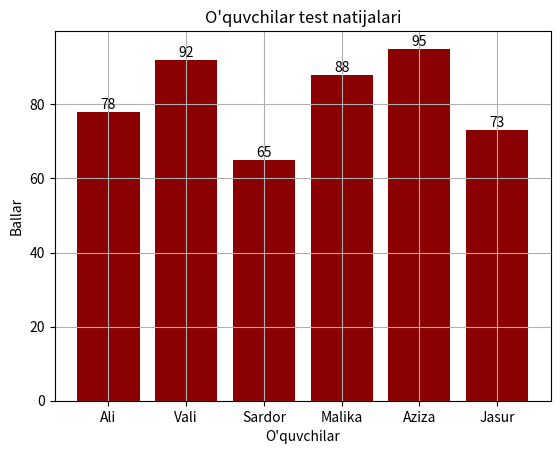

Python code for this plot:

from matplotlib import pyplot as plt

ismlar = ["Ali", "Vali", "Sardor", "Malika", "Aziza", "Jasur"]
ballar = [78, 92, 65, 88, 95, 73]

bars = plt.bar(ismlar, ballar, color="darkred", linestyle=":")
plt.bar_label(bars)

plt.title("O'quvchilar test natijalari")
plt.xlabel("O'quvchilar")
plt.ylabel("Ballar")
plt.grid(True)

eng_yuqori = max(ballar)
eng_past = min(ballar)
ortacha = sum(ballar) / len(ballar)


print(f"Eng yuqori ball olgan: {ismlar[ballar.index(eng_yuqori)]}-----bali--->{eng_yuqori}")

print(f"Eng past ball olgan: {ismlar[ballar.index(eng_past)]}-----bali--->{eng_past}")

print(f"O'rtacha ball: {round(ortacha, 2)}")

plt.savefig("oquvchilar_natijasi.png")
plt.show()
